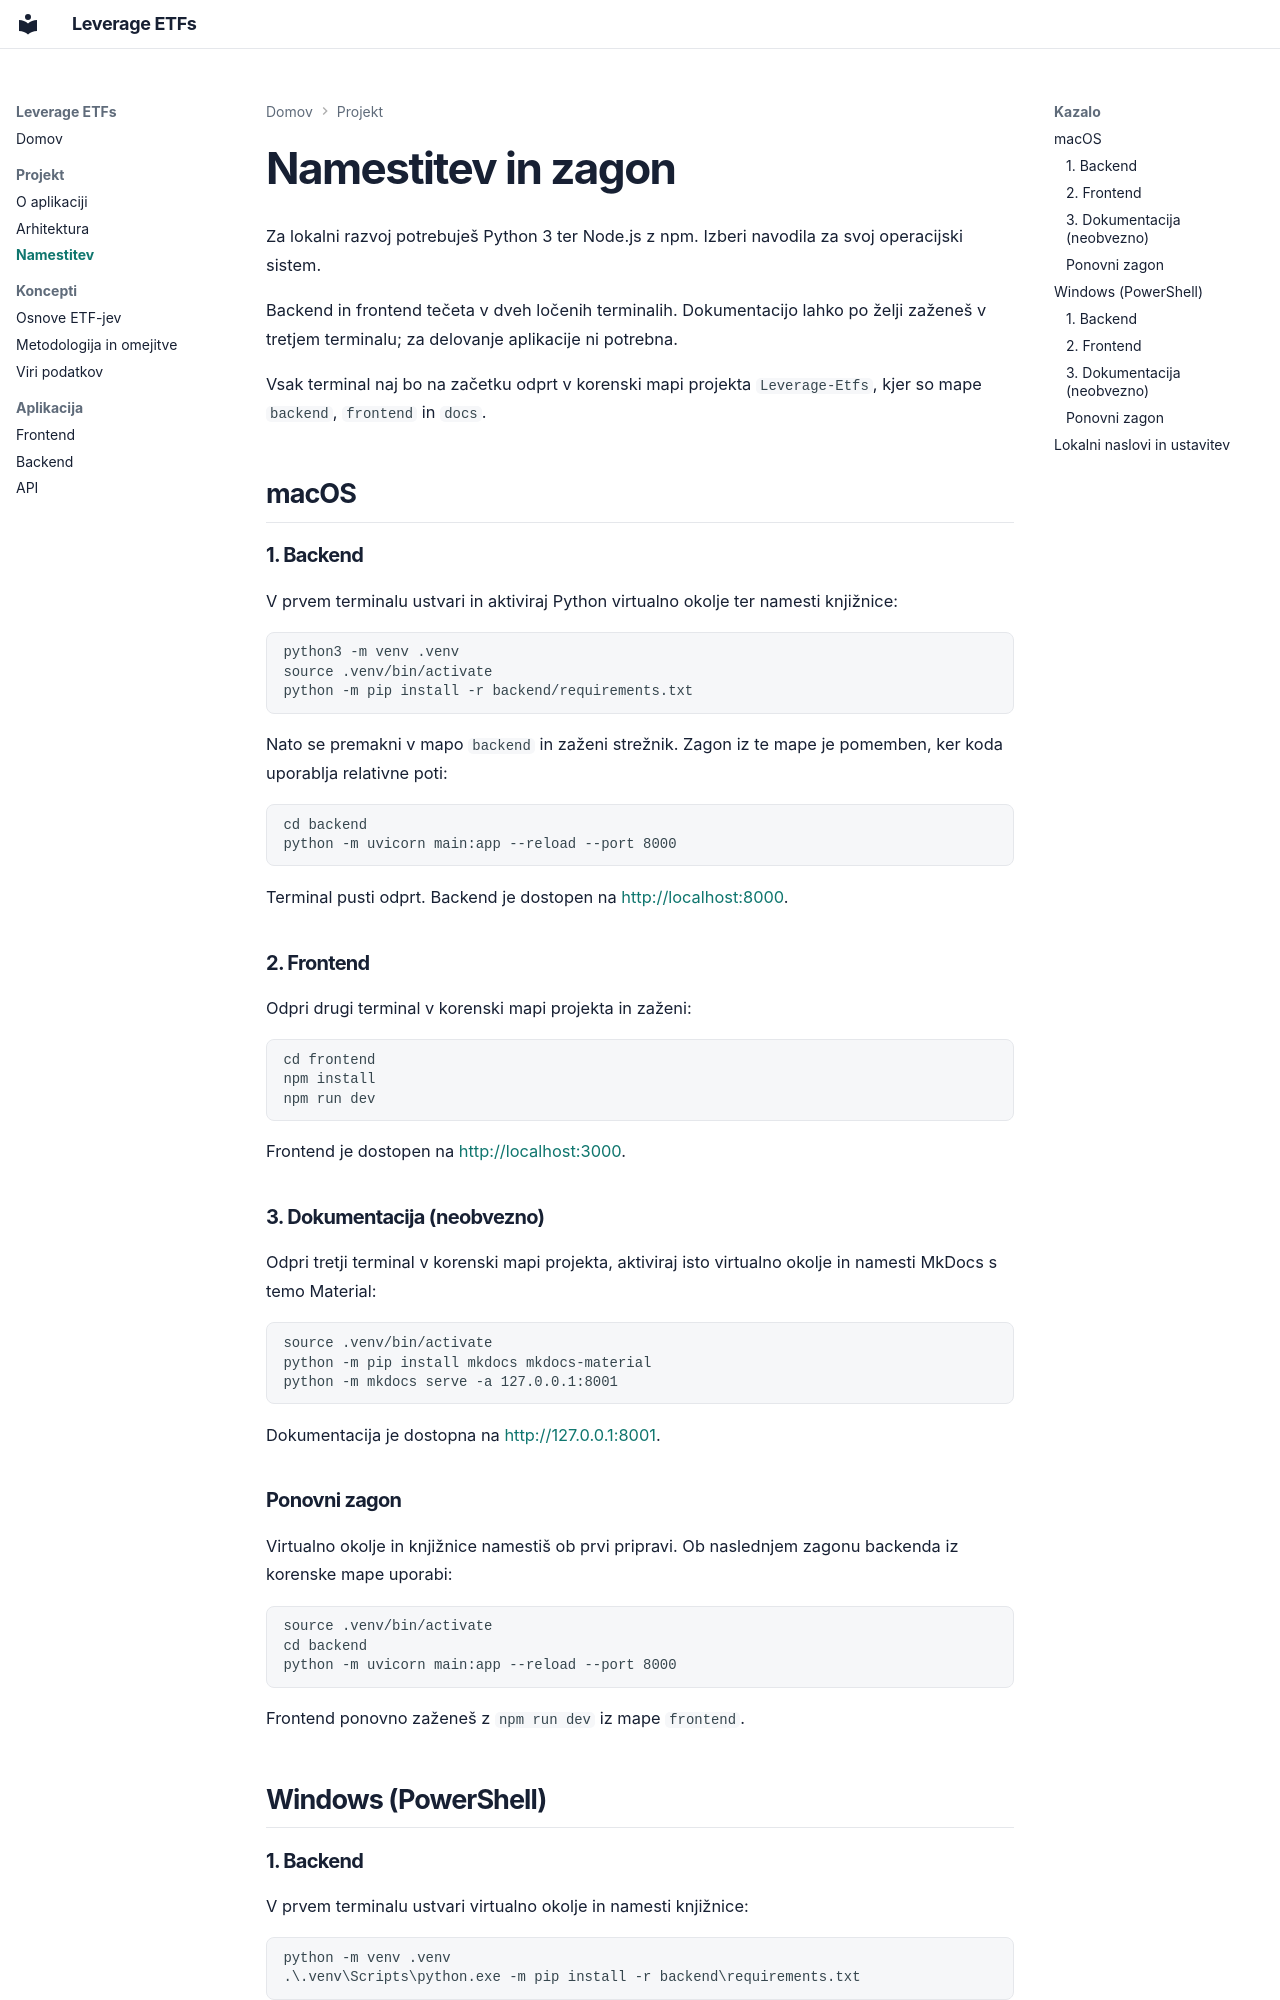

repository: Zankooo/Leverage-Etfs · page: installation/index.html · generator: mkdocs

# Namestitev in zagon

Za lokalni razvoj potrebuješ Python 3 ter Node.js z npm. Izberi navodila za svoj operacijski sistem.

Backend in frontend tečeta v dveh ločenih terminalih. Dokumentacijo lahko po želji zaženeš v tretjem terminalu; za delovanje aplikacije ni potrebna.

Vsak terminal naj bo na začetku odprt v korenski mapi projekta `Leverage-Etfs`, kjer so mape `backend`, `frontend` in `docs`.

## macOS

### 1. Backend

V prvem terminalu ustvari in aktiviraj Python virtualno okolje ter namesti knjižnice:

```bash
python3 -m venv .venv
source .venv/bin/activate
python -m pip install -r backend/requirements.txt
```

Nato se premakni v mapo `backend` in zaženi strežnik. Zagon iz te mape je pomemben, ker koda uporablja relativne poti:

```bash
cd backend
python -m uvicorn main:app --reload --port 8000
```

Terminal pusti odprt. Backend je dostopen na [http://localhost:8000](http://localhost:8000).

### 2. Frontend

Odpri drugi terminal v korenski mapi projekta in zaženi:

```bash
cd frontend
npm install
npm run dev
```

Frontend je dostopen na [http://localhost:3000](http://localhost:3000).

### 3. Dokumentacija (neobvezno)

Odpri tretji terminal v korenski mapi projekta, aktiviraj isto virtualno okolje in namesti MkDocs s temo Material:

```bash
source .venv/bin/activate
python -m pip install mkdocs mkdocs-material
python -m mkdocs serve -a 127.0.0.1:8001
```

Dokumentacija je dostopna na [http://127.0.0.1:8001](http://127.0.0.1:8001).

### Ponovni zagon

Virtualno okolje in knjižnice namestiš ob prvi pripravi. Ob naslednjem zagonu backenda iz korenske mape uporabi:

```bash
source .venv/bin/activate
cd backend
python -m uvicorn main:app --reload --port 8000
```

Frontend ponovno zaženeš z `npm run dev` iz mape `frontend`.

## Windows (PowerShell)
